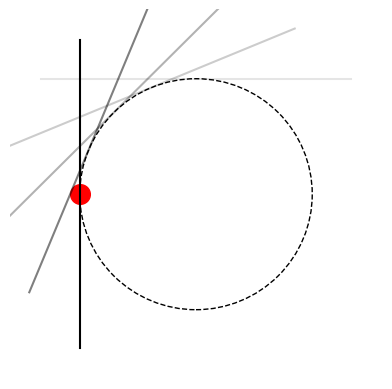

Source code (Python):
import numpy as np
import matplotlib.pyplot as plt

# 480x480x3 크기의 배열을 만들고 모든 값을 255로 초기화합니다. (흰색 배경)
image = np.full((480, 480, 3), 255, dtype=np.uint8)

# 배열을 그릴 Figure와 Axis를 생성합니다.
fig, ax = plt.subplots(figsize=(4.8, 4.8), dpi=100)

# 원의 중심 좌표와 반지름
center = (240, 240)
radius = 150

# 원을 그립니다.
circle = plt.Circle(center, radius, color='black', fill=False, linestyle='dashed')
ax.add_artist(circle)

ax.scatter(90.0, 240.0, color='red', s=200)  

# 접선의 alpha 값을 설정합니다.
alpha_values = [1, 0.5, 0.3, 0.2, 0.1]

# 여러 개의 접선을 그리기 위해 contact_angle을 4에서 6까지 0.5씩 증가
for i, alpha in zip(np.arange(4.0, 1.5, -0.5), alpha_values):
    contact_angle = np.pi * i / 4  # 각도를 라디안으로 변환

    # 접점 계산
    x_contact = center[0] + radius * np.cos(contact_angle)
    y_contact = center[1] + radius * np.sin(contact_angle)

    # 접선의 기울기 계산 (접점에서의 법선의 기울기의 역수, 음의 역수로 접선 기울기 계산)
    normal_slope = (y_contact - center[1]) / (x_contact - center[0])
    tangent_slope = -1 / normal_slope

    # 접선의 시작과 끝 점 계산
    length = 200  # 선의 길이
    x1 = x_contact - length / np.sqrt(1 + tangent_slope**2)
    y1 = y_contact - tangent_slope * (length / np.sqrt(1 + tangent_slope**2))
    x2 = x_contact + length / np.sqrt(1 + tangent_slope**2)
    y2 = y_contact + tangent_slope * (length / np.sqrt(1 + tangent_slope**2))

    # 접선을 그립니다.
    ax.plot([x1, x2], [y1, y2], color='black', alpha=alpha)
    print(x1, x2, (x1+x2)//2)
    print(y1,y2, (y1+y2)//2)

# 이미지 출력 설정
# ax.imshow(image)
ax.set_xlim(0, 480)
ax.set_ylim(0, 480)
plt.axis('off')  # 축을 숨깁니다.

# 그림을 화면에 표시합니다.
plt.show()
